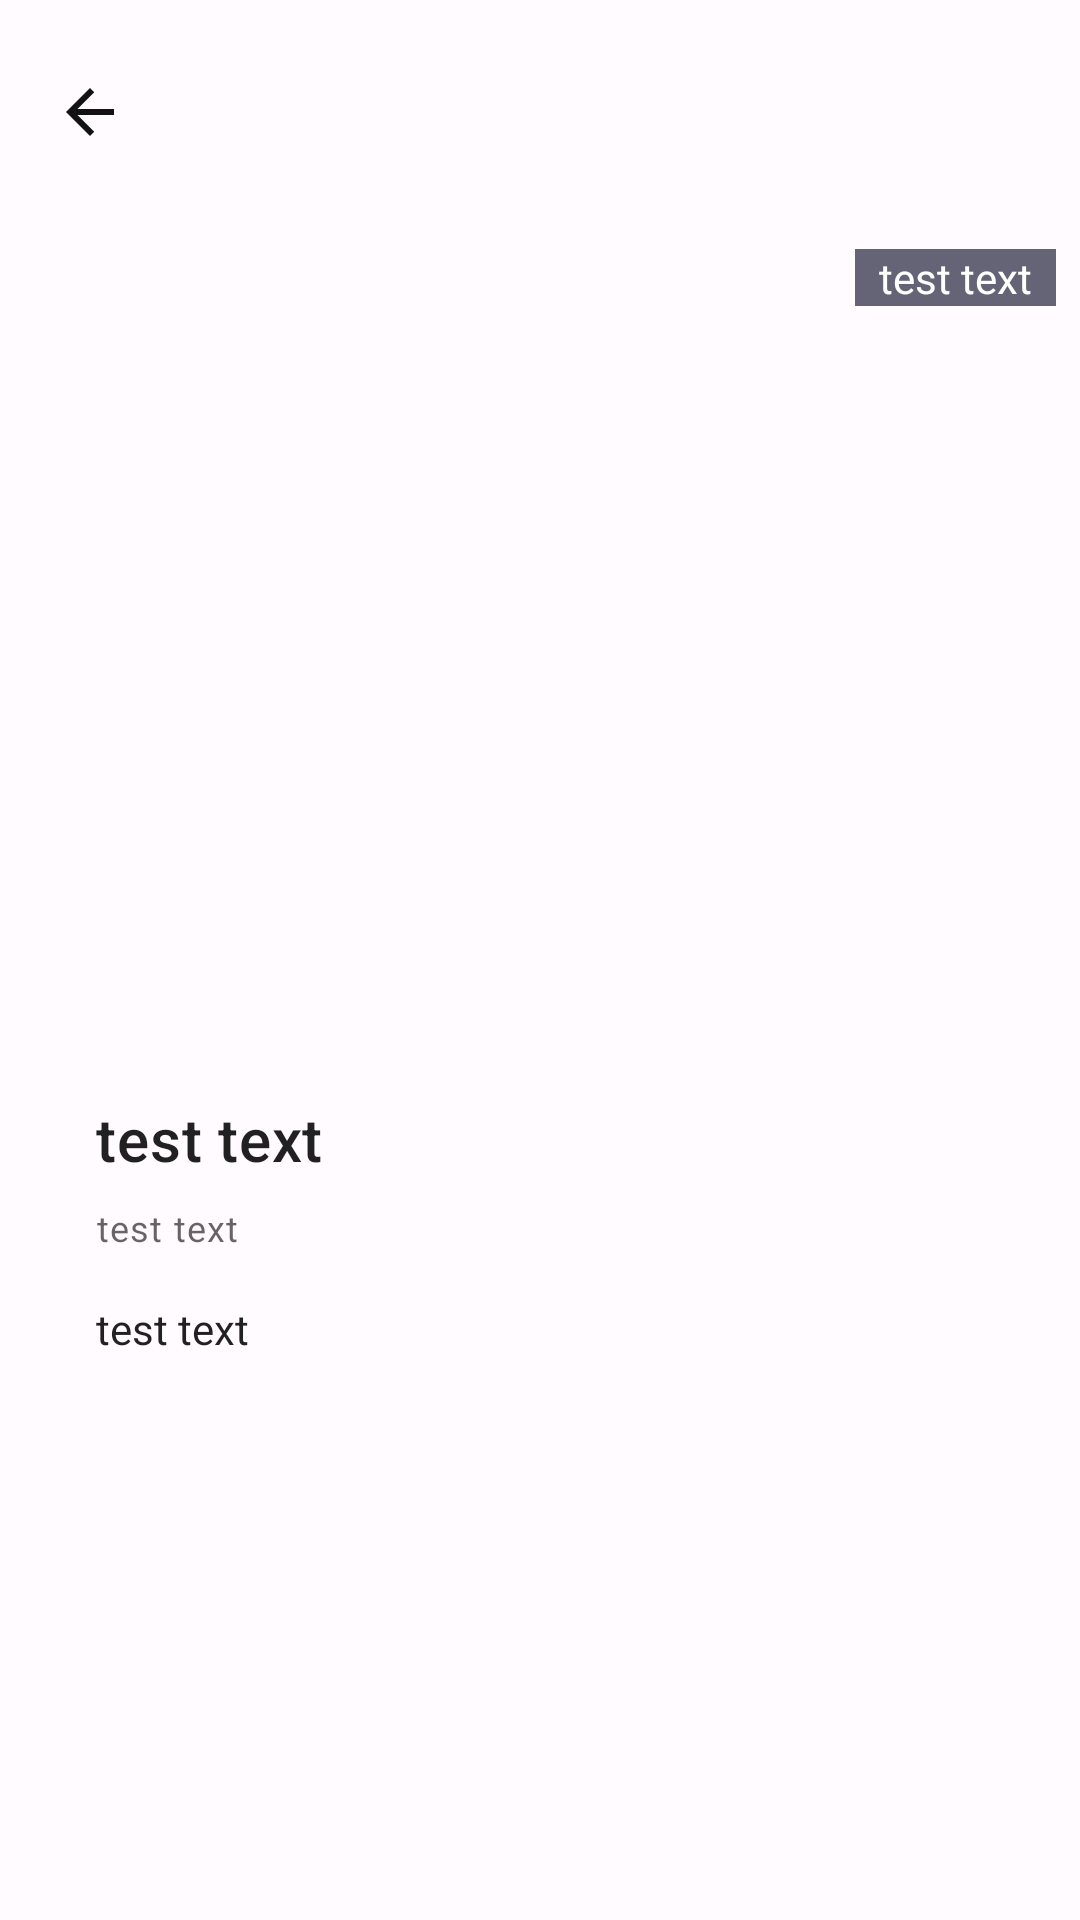

Layout XML and referenced resources for this Android screen:
<!-- AndroidManifest.xml: application theme Theme.NASAGallery -->
<!-- res/layout/fragment_nasa_item_details.xml -->
<?xml version="1.0" encoding="utf-8"?>

<layout xmlns:android="http://schemas.android.com/apk/res/android"
    xmlns:app="http://schemas.android.com/apk/res-auto"
    xmlns:tools="http://schemas.android.com/tools">

    <data>

    </data>

    <androidx.constraintlayout.widget.ConstraintLayout
        android:layout_width="match_parent"
        android:layout_height="match_parent"
        android:background="@color/background"
        tools:context=".view.fragment.NasaItemDetailsFragment">

        <com.google.android.material.appbar.AppBarLayout
            android:id="@+id/app_bar"
            android:layout_width="match_parent"
            android:layout_height="75dp"
            android:background="@color/background"
            android:gravity="center_vertical"
            app:layout_constraintTop_toTopOf="parent">

            <androidx.appcompat.widget.AppCompatImageView
                android:id="@+id/img_btn_back"
                android:layout_width="wrap_content"
                android:layout_height="wrap_content"
                android:layout_marginStart="8dp"
                android:padding="10dp"
                android:src="@drawable/ic_arrow_back" />
        </com.google.android.material.appbar.AppBarLayout>


        <androidx.appcompat.widget.AppCompatImageView
            android:id="@+id/img_view_photo_nasa_detail"
            android:layout_width="match_parent"
            android:layout_height="275dp"
            android:scaleType="fitXY"
            android:visibility="invisible"
            app:layout_constraintEnd_toEndOf="parent"
            app:layout_constraintStart_toStartOf="parent"
            app:layout_constraintTop_toBottomOf="@id/app_bar"
            tools:src="@tools:sample/avatars" />

        <WebView
            android:id="@+id/video_view"
            android:name="com.google.android.youtube.player.YouTubePlayerFragment"
            android:layout_width="match_parent"
            android:layout_height="275dp"
            android:visibility="invisible"
            app:layout_constraintEnd_toEndOf="parent"
            app:layout_constraintStart_toStartOf="parent"
            app:layout_constraintTop_toBottomOf="@id/app_bar"
            app:layout_constraintBottom_toTopOf="@id/txt_view_title_detail"
            />



        <androidx.appcompat.widget.AppCompatTextView
            android:id="@+id/txt_view_title_detail"
            style="@style/TextAppearance.MaterialComponents.Headline6"
            android:layout_width="match_parent"
            android:layout_height="wrap_content"
            android:layout_marginStart="32dp"
            android:layout_marginTop="16dp"
            android:layout_marginEnd="32dp"
            android:text="@string/test_text"
            app:layout_constraintEnd_toEndOf="parent"
            app:layout_constraintStart_toStartOf="parent"
            app:layout_constraintTop_toBottomOf="@+id/img_view_photo_nasa_detail" />

        <androidx.appcompat.widget.AppCompatTextView
            android:id="@+id/txt_view_date_detail"
            style="@style/TextAppearance.MaterialComponents.Caption"
            android:layout_width="wrap_content"
            android:layout_height="wrap_content"
            android:layout_marginStart="32dp"
            android:layout_marginTop="8dp"
            android:text="@string/test_text"
            app:layout_constraintBottom_toTopOf="@+id/scroll"
            app:layout_constraintStart_toStartOf="parent"
            app:layout_constraintTop_toBottomOf="@+id/txt_view_title_detail" />

        <androidx.core.widget.NestedScrollView
            android:id="@+id/scroll"
            android:layout_width="0dp"
            android:layout_height="0dp"
            android:layout_marginTop="16dp"
            android:layout_marginEnd="16dp"
            android:layout_marginBottom="16dp"
            app:layout_constraintBottom_toBottomOf="parent"
            app:layout_constraintEnd_toEndOf="parent"
            app:layout_constraintStart_toStartOf="@id/txt_view_date_detail"
            app:layout_constraintTop_toBottomOf="@+id/txt_view_date_detail">

            <androidx.appcompat.widget.AppCompatTextView
                android:id="@+id/txt_view_description"
                style="@style/TextAppearance.AppCompat.Body1"
                android:layout_width="match_parent"
                android:layout_height="match_parent"
                android:text="@string/test_text" />
        </androidx.core.widget.NestedScrollView>

        <androidx.appcompat.widget.AppCompatTextView
            android:id="@+id/txt_view_copyright"
            android:layout_width="0dp"
            android:layout_height="wrap_content"
            android:layout_margin="8dp"
            android:background="@color/gray"
            android:gravity="end"
            android:paddingStart="8dp"
            android:paddingEnd="8dp"
            android:text="@string/test_text"
            android:textColor="@color/white"
            app:layout_constraintTop_toTopOf="@+id/img_view_photo_nasa_detail"
            app:layout_constraintEnd_toEndOf="@+id/img_view_photo_nasa_detail" />


    </androidx.constraintlayout.widget.ConstraintLayout>
</layout>
<!-- resources referenced by this layout -->
<resources>
  <color name="background">#fffbff</color>
  <color name="gray">#646476</color>
  <color name="white">#FFFFFFFF</color>
  <!-- drawable ic_arrow_back (drawable) -->
  <vector xmlns:android="http://schemas.android.com/apk/res/android"
      android:width="24dp"
      android:height="24dp"
      android:autoMirrored="true"
      android:tint="@color/textSecondary"
      android:viewportWidth="24"
      android:viewportHeight="24">
      <path
          android:fillColor="@android:color/white"
          android:pathData="M20,11H7.83l5.59,-5.59L12,4l-8,8 8,8 1.41,-1.41L7.83,13H20v-2z" />
  </vector>
  <string name="test_text">test text</string>
  <style name="Theme.NASAGallery" parent="Theme.MaterialComponents.DayNight.NoActionBar">
          
          <item name="colorPrimary">@color/primaryColor</item>
          <item name="colorPrimaryVariant">@color/primaryLightColor</item>
          <item name="colorOnPrimary">@color/white</item>
          <item name="background">@color/background</item>
          
          <item name="android:statusBarColor" tools:targetApi="l">?attr/colorPrimary</item>
      </style>
  <color name="textSecondary">#131212</color>
  <color name="primaryColor">#674fa3</color>
  <color name="primaryLightColor">#977cd5</color>
</resources>
